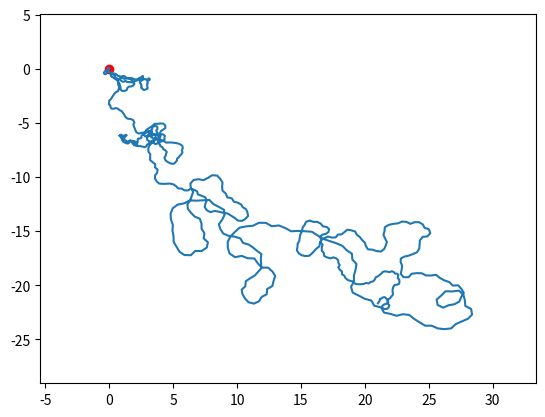

The matplotlib source for this figure:
import math
import random
import matplotlib.pyplot as plt
import numpy as np

amax = 2. # accelération maximale
x = np.array([0])
y = np.array([0])
angle = 0.
vitesse = 1.
dt = 0.01
for i in range(1000):
    delta_x = vitesse*dt*math.cos(angle)
    delta_y = vitesse*dt*math.sin(angle)
    x = np.append(x,x[-1] + delta_x)
    y = np.append(y,y[-1] + delta_y)
    delta_vitesse = random.randint(-100,100)/100.*amax
    delta_angle = random.randint(-100,100)/100.
    vitesse += delta_vitesse
    angle += delta_angle

#plt.style.use('_mpl-gallery')
fig, ax = plt.subplots()

ax.plot(x, y)
ax.scatter(x[0], y[0],color='red')
ax.set(xlim=(x.min()-5, x.max()+5), ylim=(y.min()-5, y.max()+5))
plt.show()
